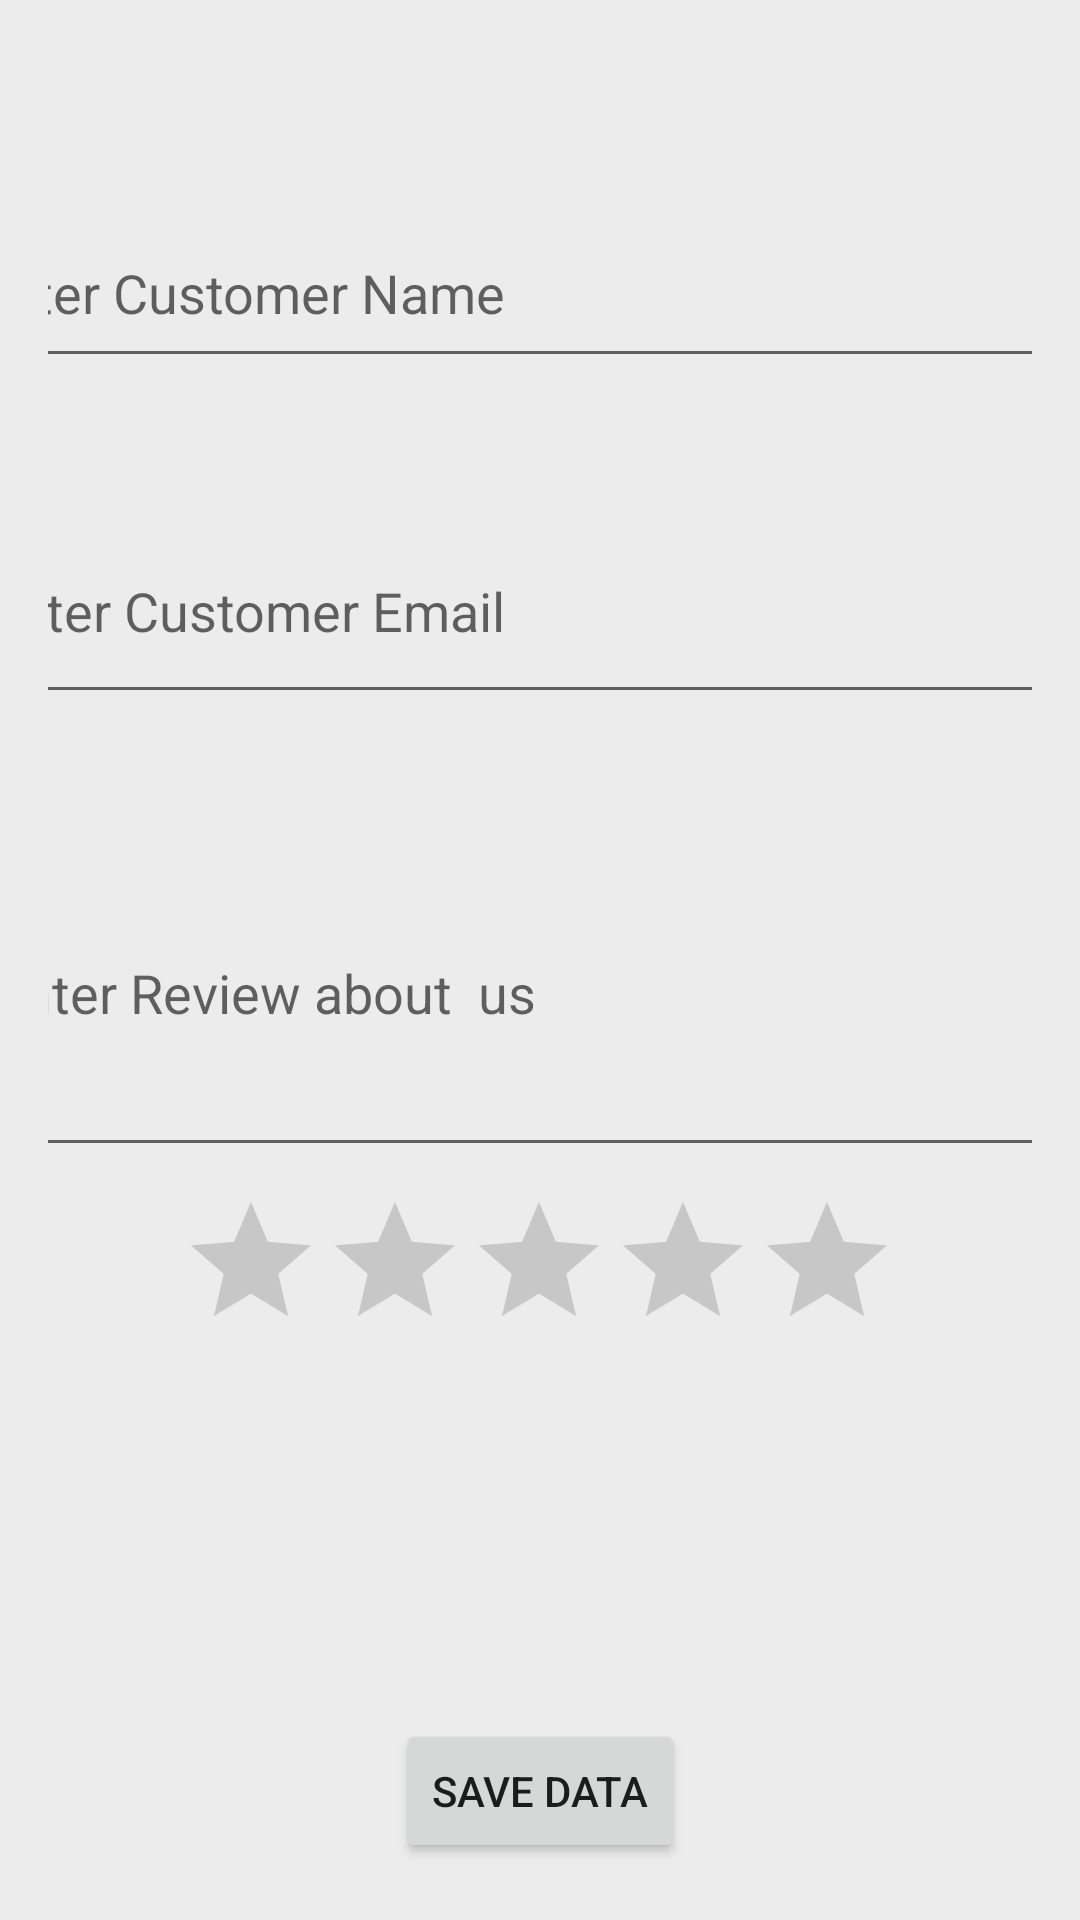

Write the Android layout XML for this screen, with the resource values it uses.
<!-- AndroidManifest.xml: application theme Theme.EasyWorksCRUD -->
<!-- res/layout/activity_insertion.xml -->
<androidx.constraintlayout.widget.ConstraintLayout xmlns:android="http://schemas.android.com/apk/res/android"
    xmlns:app="http://schemas.android.com/apk/res-auto"
    xmlns:tools="http://schemas.android.com/tools"
    android:layout_width="match_parent"
    android:layout_height="match_parent"
    android:background="#ececec"
    android:padding="16dp"
    tools:context="com.example.easyworks.activities.InsertionActivity">


    <EditText
        android:id="@+id/etCusName"
        android:layout_width="386dp"
        android:layout_height="60dp"
        android:layout_marginTop="50dp"
        android:ems="10"
        android:hint="Enter Customer Name"
        android:inputType="textPersonName"
        app:layout_constraintEnd_toEndOf="parent"
        app:layout_constraintStart_toStartOf="parent"
        app:layout_constraintTop_toTopOf="parent" />


    <EditText
        android:id="@+id/etCusEmail"
        android:layout_width="384dp"
        android:layout_height="72dp"
        android:layout_marginTop="40dp"
        android:ems="10"
        android:hint="Enter Customer Email"
        android:inputType="textPersonName"
        app:layout_constraintEnd_toEndOf="parent"
        app:layout_constraintHorizontal_bias="0.457"
        app:layout_constraintStart_toStartOf="parent"
        app:layout_constraintTop_toBottomOf="@+id/etCusName" />


    <EditText
        android:id="@+id/etCusReview"
        android:layout_width="375dp"
        android:layout_height="119dp"
        android:layout_marginTop="32dp"
        android:ems="10"
        android:hint="Enter Review about  us"
        android:inputType="textPersonName"
        app:layout_constraintEnd_toEndOf="parent"
        app:layout_constraintStart_toStartOf="parent"
        app:layout_constraintTop_toBottomOf="@+id/etCusEmail" />

    <Button
        android:id="@+id/btnSave"
        android:layout_width="wrap_content"
        android:layout_height="wrap_content"
        android:layout_marginTop="184dp"
        android:text="Save Data"
        app:layout_constraintEnd_toEndOf="parent"
        app:layout_constraintStart_toStartOf="parent"
        app:layout_constraintTop_toBottomOf="@+id/etCusReview" />

    <RatingBar
        android:id="@+id/ratingBar"
        android:layout_width="wrap_content"
        android:layout_height="wrap_content"
        app:layout_constraintBottom_toBottomOf="parent"
        app:layout_constraintEnd_toEndOf="parent"
        app:layout_constraintHorizontal_bias="0.497"
        app:layout_constraintStart_toStartOf="parent"
        app:layout_constraintTop_toTopOf="parent"
        app:layout_constraintVertical_bias="0.691"
        tools:ignore="SpeakableTextPresentCheck" />

</androidx.constraintlayout.widget.ConstraintLayout>
<!-- resources referenced by this layout -->
<resources>
  <style name="Theme.EasyWorksCRUD" parent="Theme.MaterialComponents.DayNight.NoActionBar">
          
          <item name="colorPrimary">@color/purple_500</item>
          <item name="colorPrimaryVariant">@color/purple_700</item>
          <item name="colorOnPrimary">@color/white</item>
          
          <item name="colorSecondary">@color/teal_200</item>
          <item name="colorSecondaryVariant">@color/teal_700</item>
          <item name="colorOnSecondary">@color/black</item>
          
          <item name="android:statusBarColor">?attr/colorPrimaryVariant</item>
          
      </style>
  <color name="purple_500">#FF6200EE</color>
  <color name="purple_700">#FF3700B3</color>
  <color name="white">#FFFFFFFF</color>
  <color name="teal_200">#FF03DAC5</color>
  <color name="teal_700">#FF018786</color>
  <color name="black">#FF000000</color>
</resources>
